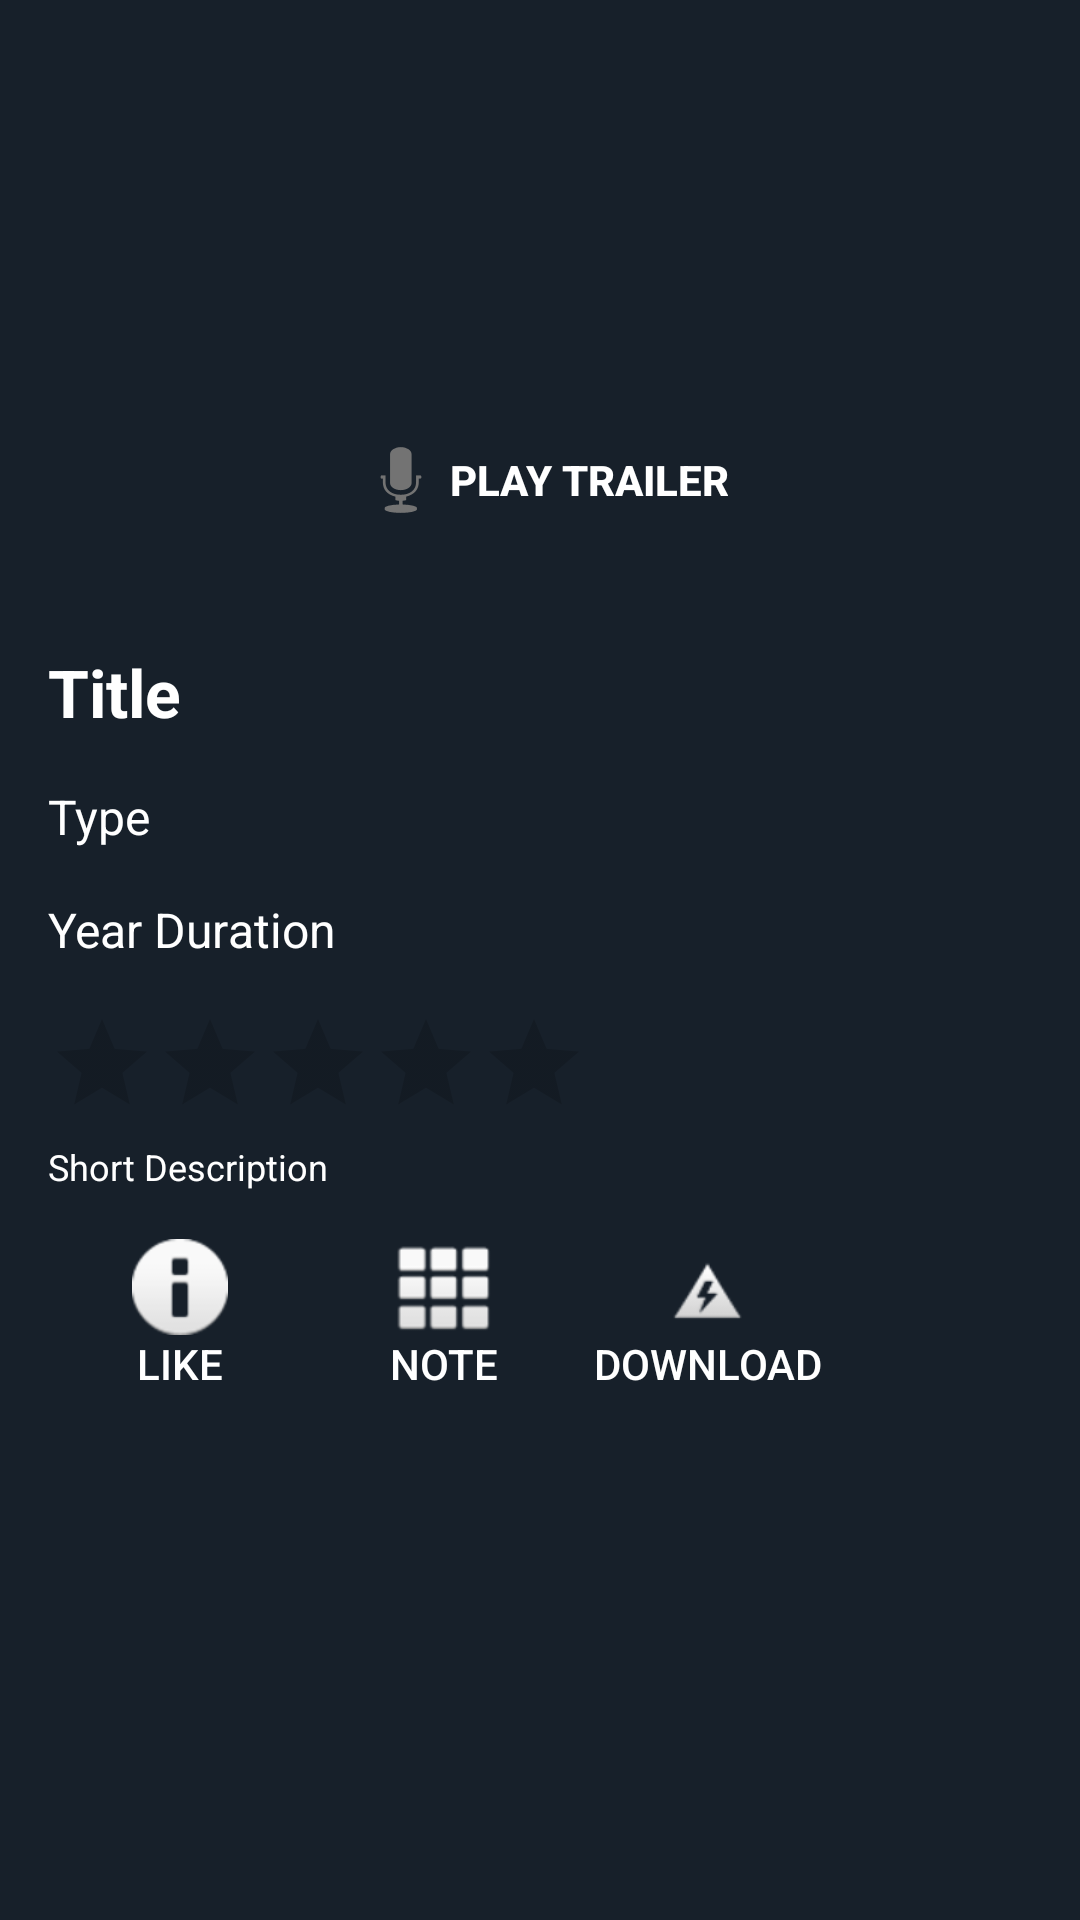

Android layout source for this screen:
<!-- AndroidManifest.xml: application theme AppTheme -->
<!-- res/layout/activity_movie_detail.xml -->
<?xml version="1.0" encoding="utf-8"?>
<androidx.constraintlayout.widget.ConstraintLayout
  xmlns:android="http://schemas.android.com/apk/res/android"
  xmlns:app="http://schemas.android.com/apk/res-auto" xmlns:tools="http://schemas.android.com/tools"
  android:id="@+id/activity_main" android:layout_width="match_parent"
  android:layout_height="match_parent" android:background="@color/dark_slate_gray"
  android:orientation="vertical">

  <ScrollView android:layout_width="0dp" android:layout_height="wrap_content"
    app:layout_constraintLeft_toLeftOf="parent" app:layout_constraintRight_toRightOf="parent">

    <androidx.constraintlayout.widget.ConstraintLayout
      xmlns:android="http://schemas.android.com/apk/res/android"
      xmlns:app="http://schemas.android.com/apk/res-auto"
      xmlns:tools="http://schemas.android.com/tools" android:layout_width="match_parent"
      android:layout_height="match_parent">

      <androidx.constraintlayout.widget.ConstraintLayout android:id="@+id/constraintMovieDetailView"
        android:layout_width="match_parent" android:layout_height="wrap_content">

        <ImageView android:id="@+id/imageViewMovie" android:layout_width="match_parent"
          android:layout_height="200dp" android:background="@android:color/transparent"
          app:layout_constraintEnd_toEndOf="parent" tools:ignore="MissingConstraints"
          tools:layout_editor_absoluteY="0dp" />

        <Button android:id="@+id/buttonPlay" android:textStyle="bold"
          android:layout_width="wrap_content" android:layout_height="wrap_content"
          android:layout_margin="16dp" android:layout_marginBottom="16dp" android:padding="4dp"
          android:background="@null" android:drawableLeft="@android:drawable/ic_btn_speak_now"
          android:gravity="center" android:singleLine="true" android:text="Play Trailer"
          android:textColor="@color/white"
          app:layout_constraintBottom_toBottomOf="@+id/imageViewMovie"
          app:layout_constraintEnd_toEndOf="parent" app:layout_constraintStart_toStartOf="parent" />

      </androidx.constraintlayout.widget.ConstraintLayout>

      <androidx.constraintlayout.widget.ConstraintLayout
        android:id="@+id/constraintMovieDetailViewNext" android:layout_width="match_parent"
        android:layout_height="wrap_content" android:layout_margin="16dp"
        android:layout_marginTop="16dp"
        app:layout_constraintTop_toBottomOf="@+id/constraintMovieDetailView"
        tools:ignore="MissingConstraints" tools:layout_editor_absoluteX="0dp">

        <TextView android:id="@+id/textViewTitle" android:textStyle="bold"
          android:layout_width="wrap_content" android:layout_height="wrap_content"
          android:text="Title" android:textColor="@color/white" android:textSize="22sp"
          tools:ignore="MissingConstraints" tools:layout_editor_absoluteX="0dp" />

        <TextView android:id="@+id/textViewType" android:layout_width="wrap_content"
          android:layout_height="wrap_content" android:layout_marginTop="16dp" android:text="Type"
          android:textColor="@color/white" android:textSize="16sp"
          app:layout_constraintTop_toBottomOf="@+id/textViewTitle" tools:ignore="MissingConstraints"
          tools:layout_editor_absoluteX="0dp" />

        <TextView android:id="@+id/textViewYear" android:layout_width="wrap_content"
          android:layout_height="wrap_content" android:layout_marginTop="16dp"
          android:text="Year Duration" android:textColor="@color/white"
          android:textSize="16sp" app:layout_constraintTop_toBottomOf="@+id/textViewType"
          tools:ignore="MissingConstraints" tools:layout_editor_absoluteX="0dp" />

        <RatingBar android:id="@+id/ratingBar" style="?android:attr/ratingBarStyleIndicator"
          android:layout_width="wrap_content" android:layout_height="wrap_content"
          android:layout_marginTop="16dp" app:layout_constraintTop_toBottomOf="@+id/textViewYear"
          tools:ignore="MissingConstraints" tools:layout_editor_absoluteX="0dp" />

        <TextView android:id="@+id/textViewShortDescription" android:layout_width="wrap_content"
          android:layout_height="wrap_content" android:layout_marginTop="8dp"
          android:text="Short Description" android:textColor="@color/white"
          android:textSize="12sp" app:layout_constraintTop_toBottomOf="@+id/ratingBar"
          tools:ignore="MissingConstraints" tools:layout_editor_absoluteX="0dp" />

        <LinearLayout android:layout_width="wrap_content" android:layout_height="wrap_content"
          android:layout_marginTop="16dp" android:orientation="horizontal"
          app:layout_constraintTop_toBottomOf="@+id/textViewShortDescription"
          tools:ignore="MissingConstraints" tools:layout_editor_absoluteX="0dp">

          <Button android:id="@+id/buttonLike" android:layout_width="wrap_content"
            android:layout_height="wrap_content" android:background="@null"
            android:drawableTop="@android:drawable/ic_dialog_info" android:text="Like"
            android:textColor="@color/white" />

          <Button android:id="@+id/buttonNote" android:layout_width="wrap_content"
            android:layout_height="wrap_content" android:background="@null"
            android:drawableTop="@android:drawable/ic_dialog_dialer" android:text="Note"
            android:textColor="@color/white" />

          <Button android:id="@+id/buttonDownload" android:layout_width="wrap_content"
            android:layout_height="wrap_content" android:background="@null"
            android:drawableTop="@android:drawable/ic_lock_idle_low_battery" android:text="Download"
            android:textColor="@color/white" />

        </LinearLayout>

      </androidx.constraintlayout.widget.ConstraintLayout>

    </androidx.constraintlayout.widget.ConstraintLayout>

  </ScrollView>
</androidx.constraintlayout.widget.ConstraintLayout>
<!-- resources referenced by this layout -->
<resources>
  <color name="dark_slate_gray">#17202a</color>
  <color name="white">#FFFFFF</color>
  <style name="AppTheme" parent="Theme.AppCompat.Light.DarkActionBar">
      
      <item name="colorPrimary">@color/black</item>
      <item name="colorPrimaryDark">@color/black</item>
      <item name="colorAccent">@color/gold</item>
    </style>
  <color name="black">#000000</color>
  <color name="gold">#FFD700</color>
</resources>
